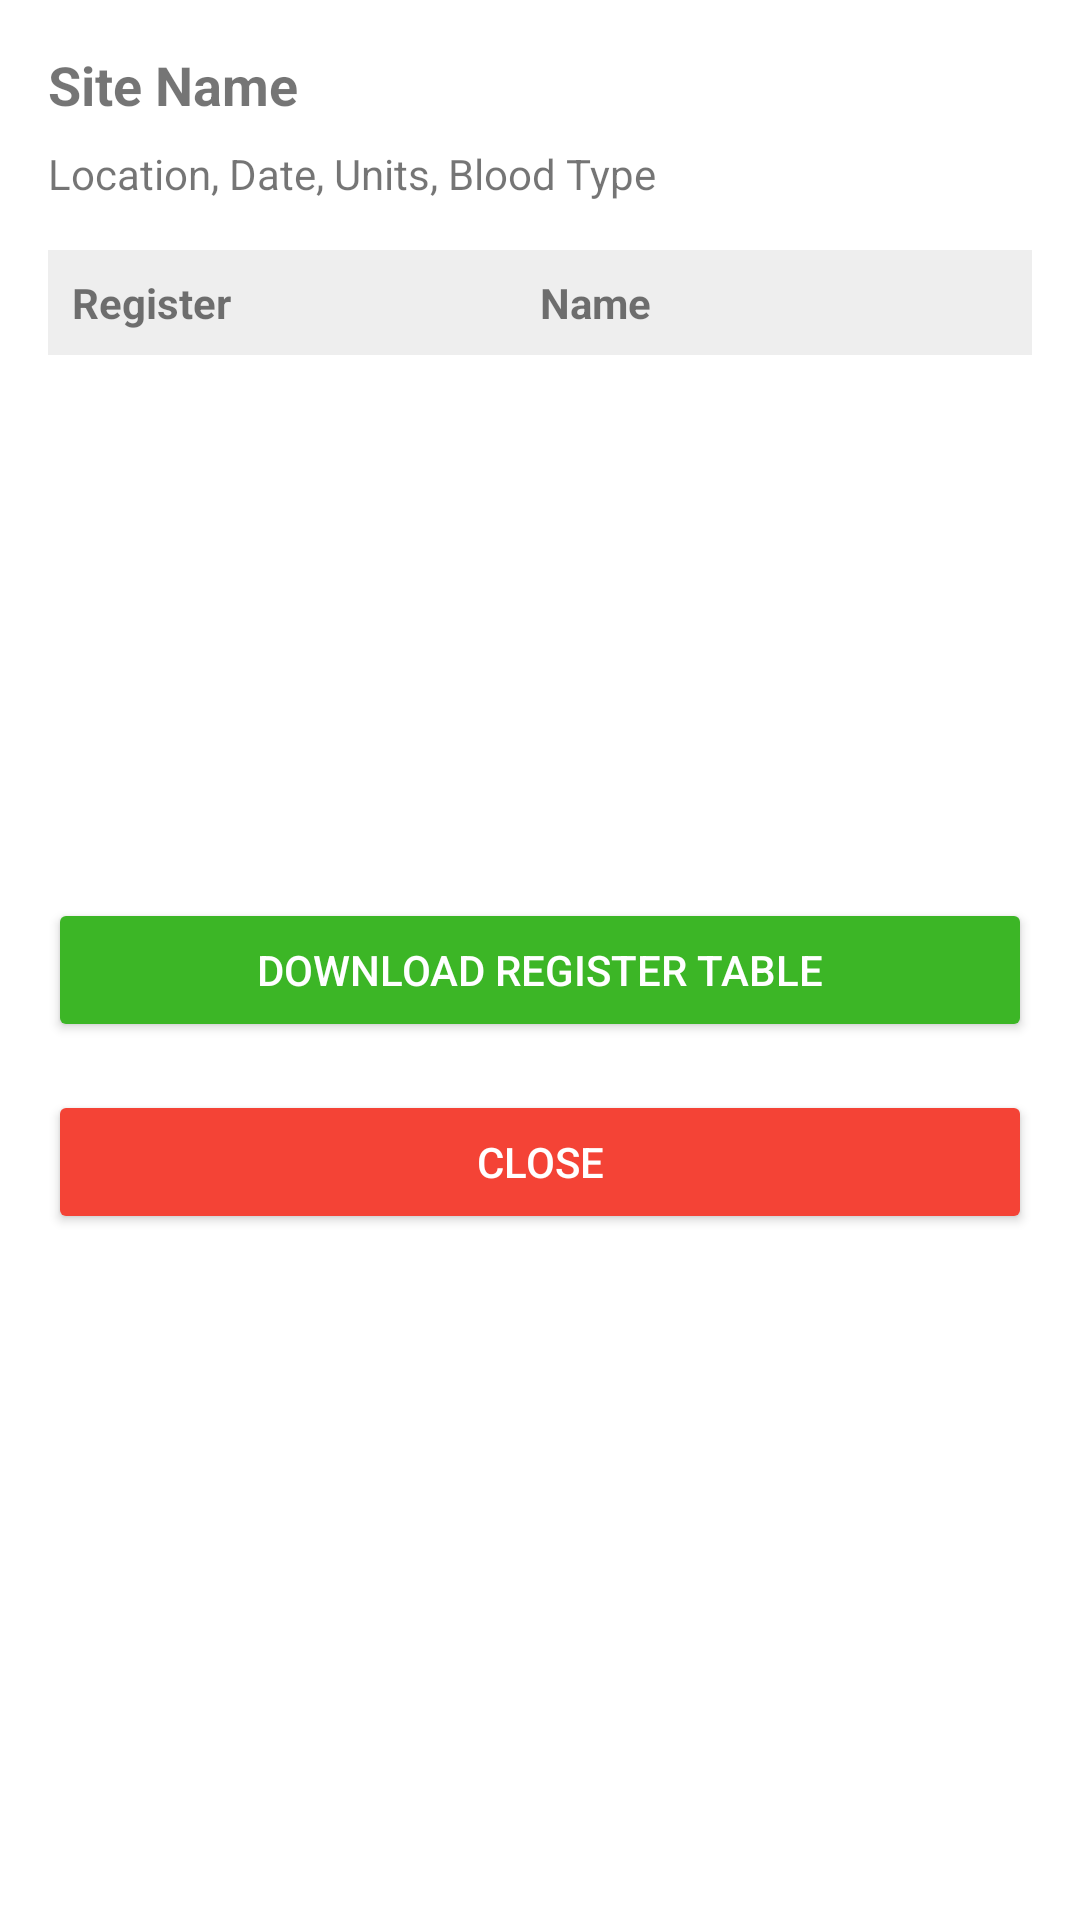

Produce the Android XML layout that renders to this screen, including the resource entries it uses.
<!-- AndroidManifest.xml: application theme Theme.BloodDonate -->
<!-- res/layout/dialog_site_info.xml -->
<LinearLayout
    xmlns:android="http://schemas.android.com/apk/res/android"
    android:layout_width="match_parent"
    android:layout_height="wrap_content"
    android:orientation="vertical"
    android:padding="16dp">

    
    <RelativeLayout
        android:layout_width="match_parent"
        android:layout_height="wrap_content"
        android:layout_marginBottom="8dp">

        
        <TextView
            android:id="@+id/site_name"
            android:layout_width="wrap_content"
            android:layout_height="wrap_content"
            android:text="Site Name"
            android:textStyle="bold"
            android:textSize="18sp"
            android:layout_alignParentStart="true" />

        
        <ImageView
            android:id="@+id/edit_site_info_icon"
            android:layout_width="24dp"
            android:layout_height="24dp"
            android:layout_alignParentEnd="true"
            android:layout_centerVertical="true"
            android:src="@drawable/ic_edit"
            android:contentDescription="Edit Icon"
           />
    </RelativeLayout>

    
    <TextView
        android:id="@+id/site_details"
        android:layout_width="match_parent"
        android:layout_height="wrap_content"
        android:text="Location, Date, Units, Blood Type"
        android:layout_marginBottom="16dp" />

    
    <ScrollView
        android:layout_width="match_parent"
        android:layout_height="200dp">

        <LinearLayout
            android:id="@+id/register_table"
            android:layout_width="match_parent"
            android:layout_height="wrap_content"
            android:orientation="vertical">

            
            <LinearLayout
                android:layout_width="match_parent"
                android:layout_height="wrap_content"
                android:orientation="horizontal"
                android:padding="8dp"
                android:background="#EEEEEE">

                <TextView
                    android:layout_width="0dp"
                    android:layout_height="wrap_content"
                    android:layout_weight="1"
                    android:text="Register"
                    android:textStyle="bold" />

                <TextView
                    android:layout_width="0dp"
                    android:layout_height="wrap_content"
                    android:layout_weight="1"
                    android:text="Name"
                    android:textStyle="bold" />
            </LinearLayout>
        </LinearLayout>
    </ScrollView>

    
    <Button
        android:id="@+id/download_button"
        android:layout_width="match_parent"
        android:layout_height="wrap_content"
        android:text="Download Register Table"
        android:backgroundTint="#3CB626"
        android:textColor="#FFFFFF"
        android:layout_marginTop="16dp" />

    
    <Button
        android:id="@+id/close_button"
        android:layout_width="match_parent"
        android:layout_height="wrap_content"
        android:text="Close"
        android:backgroundTint="#F44336"
        android:textColor="#FFFFFF"
        android:layout_marginTop="16dp" />
</LinearLayout>
<!-- resources referenced by this layout -->
<resources>
  <style name="Theme.BloodDonate" parent="Theme.MaterialComponents.DayNight.NoActionBar">
          
          <item name="colorPrimary">@color/purple_500</item>
          <item name="colorPrimaryVariant">@color/purple_700</item>
          <item name="colorOnPrimary">@color/white</item>
          
          <item name="colorSecondary">@color/teal_200</item>
          <item name="colorSecondaryVariant">@color/teal_700</item>
          <item name="colorOnSecondary">@color/black</item>
          
          <item name="android:statusBarColor">?attr/colorPrimaryVariant</item>
          
      </style>
  <!-- not gathered from this repository: default colours our renderer supplied (Android Studio template values) -->
  <color name="purple_500">#FF6200EE</color>
  <color name="purple_700">#FF3700B3</color>
  <color name="teal_200">#FF03DAC5</color>
  <color name="teal_700">#FF018786</color>
  <color name="black">#FF000000</color>
  <color name="white">#FFFFFFFF</color>
</resources>
